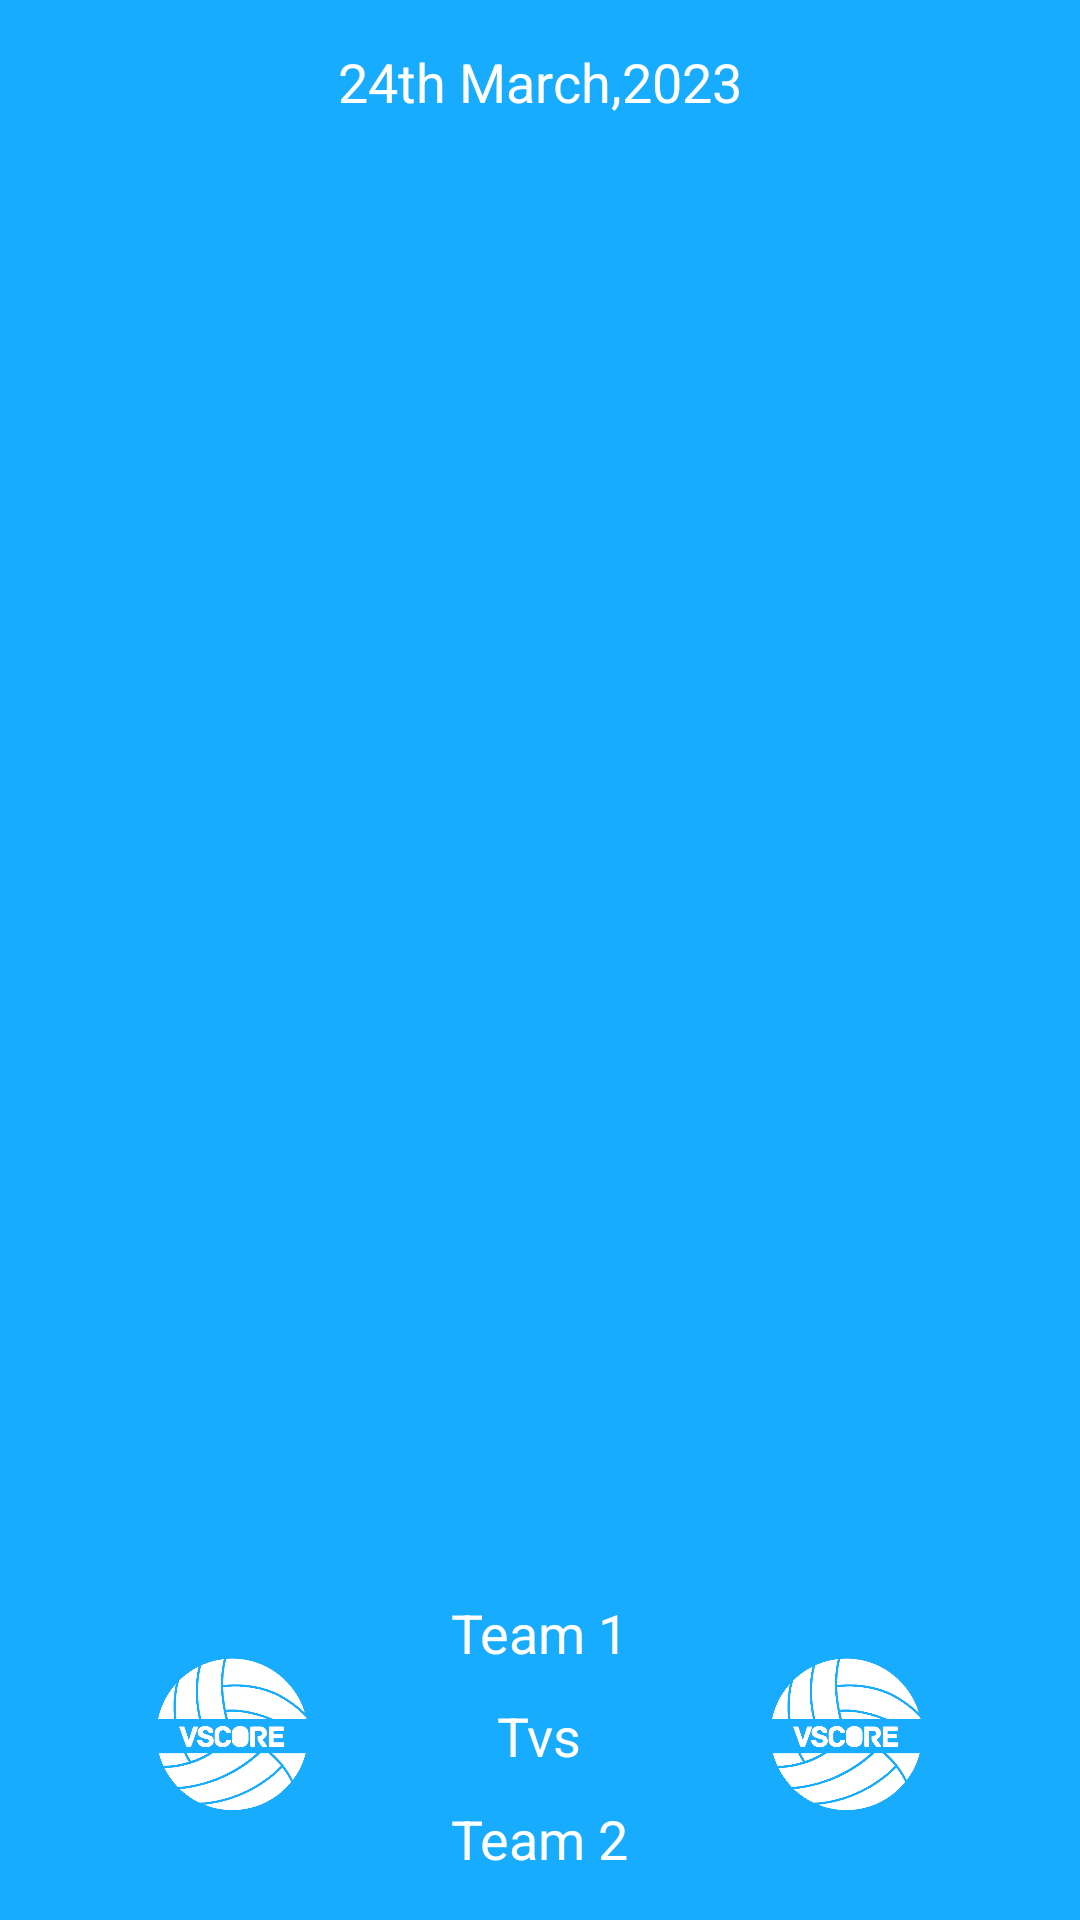

Android layout source for this screen:
<!-- AndroidManifest.xml: application theme Theme.AppCompat.NoActionBar -->
<!-- res/layout/previous_games_item.xml -->
<?xml version="1.0" encoding="utf-8"?>
<layout xmlns:android="http://schemas.android.com/apk/res/android">

    <LinearLayout
        android:layout_width="match_parent"
        android:layout_height="wrap_content"
        android:background="@color/blue"
        android:orientation="vertical"
        android:layout_marginBottom="20dp"
        android:padding="10dp">

        <TextView
            android:layout_width="wrap_content"
            android:layout_height="wrap_content"
            android:layout_gravity="center"
            android:layout_margin="5dp"
            android:layout_weight="1"
            android:text="24th March,2023"
            android:textColor="@color/white"
            android:textSize="18sp" />

        <LinearLayout
            android:layout_width="match_parent"
            android:layout_height="wrap_content"
            android:background="@color/blue"
            android:orientation="horizontal">

            <ImageView
                android:id="@+id/img_volleyball12"

                android:layout_width="20dp"
                android:layout_height="70dp"
                android:layout_gravity="center"
                android:layout_weight="1"
                android:gravity="bottom"
                android:src="@drawable/logo"

                />

            <LinearLayout
                android:layout_width="wrap_content"
                android:layout_height="wrap_content"
                android:background="@color/blue"
                android:orientation="vertical">

                <TextView
                    android:layout_width="wrap_content"
                    android:layout_height="wrap_content"
                    android:layout_gravity="center"
                    android:layout_margin="5dp"
                    android:layout_weight="1"
                    android:text="Team 1"
                    android:textColor="@color/white"
                    android:textSize="18sp" />

                <TextView
                    android:layout_width="wrap_content"
                    android:layout_height="wrap_content"
                    android:layout_gravity="center"
                    android:layout_margin="5dp"
                    android:layout_weight="1"
                    android:text="Tvs"
                    android:textColor="@color/white"
                    android:textSize="18sp" />

                <TextView
                    android:layout_width="wrap_content"
                    android:layout_height="wrap_content"
                    android:layout_gravity="center"
                    android:layout_margin="5dp"
                    android:layout_weight="1"
                    android:text="Team 2"
                    android:textColor="@color/white"
                    android:textSize="18sp" />
            </LinearLayout>

            <ImageView
                android:id="@+id/img_volleyball13"
                android:layout_width="20dp"
                android:layout_height="70dp"
                android:layout_gravity="center"
                android:layout_weight="1"
                android:gravity="bottom"
                android:src="@drawable/logo" />
        </LinearLayout>
    </LinearLayout>
</layout>
<!-- resources referenced by this layout -->
<resources>
  <color name="blue">#FF18ACFE</color>
  <color name="white">#FFFFFFFF</color>
  <!-- drawable logo: png bitmap (drawable, 40402 bytes) -->
</resources>
